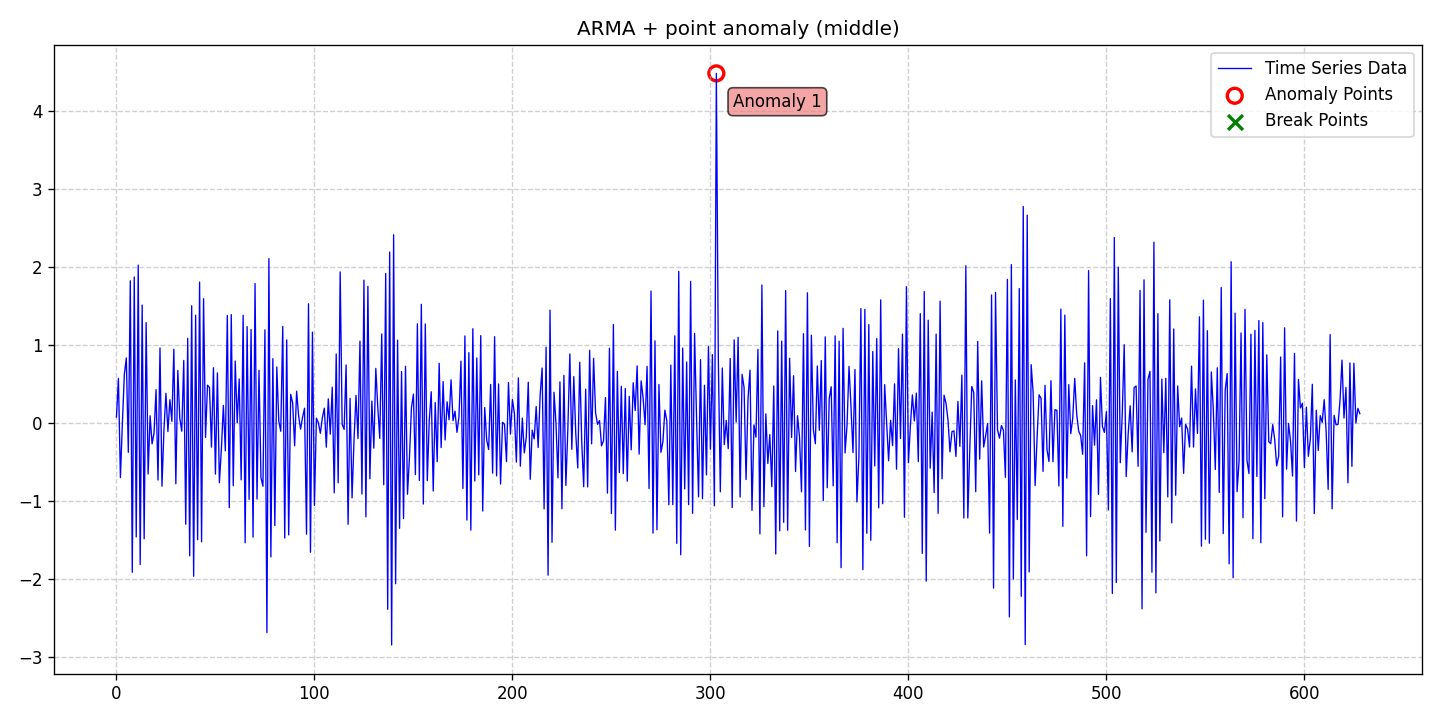

Source data for this figure (header and first rows):
date, data, stationary, det_lin_up, det_lin_down, det_quad, det_cubic, det_exp, det_damped, stoc_trend, volatility, single_seas, multiple_seas, point_anom_single, point_anom_multi, collect_anom, context_anom, mean_shift, var_shift, trend_shift, point_anom_count, point_anom_location, point_anom_point, collect_anom_count
2020-01-01, 0.07517, 0, 0, 0, 0, 0, 0, 0, 0, 0, 0, 0, 1, 0, 0, 0, 0, 0, 0, 1, middle, [303], 0
2020-01-02, 0.5719, 0, 0, 0, 0, 0, 0, 0, 0, 0, 0, 0, 1, 0, 0, 0, 0, 0, 0, 1, middle, [303], 0
2020-01-03, -0.7032, 0, 0, 0, 0, 0, 0, 0, 0, 0, 0, 0, 1, 0, 0, 0, 0, 0, 0, 1, middle, [303], 0
2020-01-04, -0.005589, 0, 0, 0, 0, 0, 0, 0, 0, 0, 0, 0, 1, 0, 0, 0, 0, 0, 0, 1, middle, [303], 0
2020-01-05, 0.6241, 0, 0, 0, 0, 0, 0, 0, 0, 0, 0, 0, 1, 0, 0, 0, 0, 0, 0, 1, middle, [303], 0
2020-01-06, 0.8333, 0, 0, 0, 0, 0, 0, 0, 0, 0, 0, 0, 1, 0, 0, 0, 0, 0, 0, 1, middle, [303], 0
2020-01-07, -0.3781, 0, 0, 0, 0, 0, 0, 0, 0, 0, 0, 0, 1, 0, 0, 0, 0, 0, 0, 1, middle, [303], 0
2020-01-08, 1.824, 0, 0, 0, 0, 0, 0, 0, 0, 0, 0, 0, 1, 0, 0, 0, 0, 0, 0, 1, middle, [303], 0
2020-01-09, -1.918, 0, 0, 0, 0, 0, 0, 0, 0, 0, 0, 0, 1, 0, 0, 0, 0, 0, 0, 1, middle, [303], 0
2020-01-10, 1.874, 0, 0, 0, 0, 0, 0, 0, 0, 0, 0, 0, 1, 0, 0, 0, 0, 0, 0, 1, middle, [303], 0
2020-01-11, -1.464, 0, 0, 0, 0, 0, 0, 0, 0, 0, 0, 0, 1, 0, 0, 0, 0, 0, 0, 1, middle, [303], 0
2020-01-12, 2.026, 0, 0, 0, 0, 0, 0, 0, 0, 0, 0, 0, 1, 0, 0, 0, 0, 0, 0, 1, middle, [303], 0
2020-01-13, -1.818, 0, 0, 0, 0, 0, 0, 0, 0, 0, 0, 0, 1, 0, 0, 0, 0, 0, 0, 1, middle, [303], 0
2020-01-14, 1.513, 0, 0, 0, 0, 0, 0, 0, 0, 0, 0, 0, 1, 0, 0, 0, 0, 0, 0, 1, middle, [303], 0
2020-01-15, -1.487, 0, 0, 0, 0, 0, 0, 0, 0, 0, 0, 0, 1, 0, 0, 0, 0, 0, 0, 1, middle, [303], 0
2020-01-16, 1.287, 0, 0, 0, 0, 0, 0, 0, 0, 0, 0, 0, 1, 0, 0, 0, 0, 0, 0, 1, middle, [303], 0
2020-01-17, -0.656, 0, 0, 0, 0, 0, 0, 0, 0, 0, 0, 0, 1, 0, 0, 0, 0, 0, 0, 1, middle, [303], 0
2020-01-18, 0.09113, 0, 0, 0, 0, 0, 0, 0, 0, 0, 0, 0, 1, 0, 0, 0, 0, 0, 0, 1, middle, [303], 0
2020-01-19, -0.2692, 0, 0, 0, 0, 0, 0, 0, 0, 0, 0, 0, 1, 0, 0, 0, 0, 0, 0, 1, middle, [303], 0
2020-01-20, -0.1281, 0, 0, 0, 0, 0, 0, 0, 0, 0, 0, 0, 1, 0, 0, 0, 0, 0, 0, 1, middle, [303], 0
2020-01-21, 0.427, 0, 0, 0, 0, 0, 0, 0, 0, 0, 0, 0, 1, 0, 0, 0, 0, 0, 0, 1, middle, [303], 0
2020-01-22, -0.7337, 0, 0, 0, 0, 0, 0, 0, 0, 0, 0, 0, 1, 0, 0, 0, 0, 0, 0, 1, middle, [303], 0
2020-01-23, 0.9621, 0, 0, 0, 0, 0, 0, 0, 0, 0, 0, 0, 1, 0, 0, 0, 0, 0, 0, 1, middle, [303], 0
2020-01-24, -0.8134, 0, 0, 0, 0, 0, 0, 0, 0, 0, 0, 0, 1, 0, 0, 0, 0, 0, 0, 1, middle, [303], 0
2020-01-25, -0.08745, 0, 0, 0, 0, 0, 0, 0, 0, 0, 0, 0, 1, 0, 0, 0, 0, 0, 0, 1, middle, [303], 0
2020-01-26, 0.3802, 0, 0, 0, 0, 0, 0, 0, 0, 0, 0, 0, 1, 0, 0, 0, 0, 0, 0, 1, middle, [303], 0
2020-01-27, -0.1116, 0, 0, 0, 0, 0, 0, 0, 0, 0, 0, 0, 1, 0, 0, 0, 0, 0, 0, 1, middle, [303], 0
2020-01-28, 0.2977, 0, 0, 0, 0, 0, 0, 0, 0, 0, 0, 0, 1, 0, 0, 0, 0, 0, 0, 1, middle, [303], 0
2020-01-29, 0.01967, 0, 0, 0, 0, 0, 0, 0, 0, 0, 0, 0, 1, 0, 0, 0, 0, 0, 0, 1, middle, [303], 0
2020-01-30, 0.9461, 0, 0, 0, 0, 0, 0, 0, 0, 0, 0, 0, 1, 0, 0, 0, 0, 0, 0, 1, middle, [303], 0
2020-01-31, -0.7815, 0, 0, 0, 0, 0, 0, 0, 0, 0, 0, 0, 1, 0, 0, 0, 0, 0, 0, 1, middle, [303], 0
2020-02-01, 0.6735, 0, 0, 0, 0, 0, 0, 0, 0, 0, 0, 0, 1, 0, 0, 0, 0, 0, 0, 1, middle, [303], 0
2020-02-02, 0.05789, 0, 0, 0, 0, 0, 0, 0, 0, 0, 0, 0, 1, 0, 0, 0, 0, 0, 0, 1, middle, [303], 0
2020-02-03, -0.1072, 0, 0, 0, 0, 0, 0, 0, 0, 0, 0, 0, 1, 0, 0, 0, 0, 0, 0, 1, middle, [303], 0
2020-02-04, 0.802, 0, 0, 0, 0, 0, 0, 0, 0, 0, 0, 0, 1, 0, 0, 0, 0, 0, 0, 1, middle, [303], 0
2020-02-05, -1.301, 0, 0, 0, 0, 0, 0, 0, 0, 0, 0, 0, 1, 0, 0, 0, 0, 0, 0, 1, middle, [303], 0
2020-02-06, 1.086, 0, 0, 0, 0, 0, 0, 0, 0, 0, 0, 0, 1, 0, 0, 0, 0, 0, 0, 1, middle, [303], 0
2020-02-07, -1.707, 0, 0, 0, 0, 0, 0, 0, 0, 0, 0, 0, 1, 0, 0, 0, 0, 0, 0, 1, middle, [303], 0
2020-02-08, 1.504, 0, 0, 0, 0, 0, 0, 0, 0, 0, 0, 0, 1, 0, 0, 0, 0, 0, 0, 1, middle, [303], 0
2020-02-09, -1.969, 0, 0, 0, 0, 0, 0, 0, 0, 0, 0, 0, 1, 0, 0, 0, 0, 0, 0, 1, middle, [303], 0
2020-02-10, 1.383, 0, 0, 0, 0, 0, 0, 0, 0, 0, 0, 0, 1, 0, 0, 0, 0, 0, 0, 1, middle, [303], 0
2020-02-11, -1.5, 0, 0, 0, 0, 0, 0, 0, 0, 0, 0, 0, 1, 0, 0, 0, 0, 0, 0, 1, middle, [303], 0
2020-02-12, 1.808, 0, 0, 0, 0, 0, 0, 0, 0, 0, 0, 0, 1, 0, 0, 0, 0, 0, 0, 1, middle, [303], 0
2020-02-13, -1.527, 0, 0, 0, 0, 0, 0, 0, 0, 0, 0, 0, 1, 0, 0, 0, 0, 0, 0, 1, middle, [303], 0
2020-02-14, 1.594, 0, 0, 0, 0, 0, 0, 0, 0, 0, 0, 0, 1, 0, 0, 0, 0, 0, 0, 1, middle, [303], 0
2020-02-15, -0.1871, 0, 0, 0, 0, 0, 0, 0, 0, 0, 0, 0, 1, 0, 0, 0, 0, 0, 0, 1, middle, [303], 0
2020-02-16, 0.4838, 0, 0, 0, 0, 0, 0, 0, 0, 0, 0, 0, 1, 0, 0, 0, 0, 0, 0, 1, middle, [303], 0
2020-02-17, 0.4544, 0, 0, 0, 0, 0, 0, 0, 0, 0, 0, 0, 1, 0, 0, 0, 0, 0, 0, 1, middle, [303], 0
2020-02-18, -0.3112, 0, 0, 0, 0, 0, 0, 0, 0, 0, 0, 0, 1, 0, 0, 0, 0, 0, 0, 1, middle, [303], 0
2020-02-19, 0.7087, 0, 0, 0, 0, 0, 0, 0, 0, 0, 0, 0, 1, 0, 0, 0, 0, 0, 0, 1, middle, [303], 0
2020-02-20, -0.6576, 0, 0, 0, 0, 0, 0, 0, 0, 0, 0, 0, 1, 0, 0, 0, 0, 0, 0, 1, middle, [303], 0
2020-02-21, 0.642, 0, 0, 0, 0, 0, 0, 0, 0, 0, 0, 0, 1, 0, 0, 0, 0, 0, 0, 1, middle, [303], 0
2020-02-22, -0.7676, 0, 0, 0, 0, 0, 0, 0, 0, 0, 0, 0, 1, 0, 0, 0, 0, 0, 0, 1, middle, [303], 0
2020-02-23, -0.339, 0, 0, 0, 0, 0, 0, 0, 0, 0, 0, 0, 1, 0, 0, 0, 0, 0, 0, 1, middle, [303], 0
2020-02-24, 0.2238, 0, 0, 0, 0, 0, 0, 0, 0, 0, 0, 0, 1, 0, 0, 0, 0, 0, 0, 1, middle, [303], 0
2020-02-25, -0.3587, 0, 0, 0, 0, 0, 0, 0, 0, 0, 0, 0, 1, 0, 0, 0, 0, 0, 0, 1, middle, [303], 0
2020-02-26, 1.38, 0, 0, 0, 0, 0, 0, 0, 0, 0, 0, 0, 1, 0, 0, 0, 0, 0, 0, 1, middle, [303], 0
2020-02-27, -1.089, 0, 0, 0, 0, 0, 0, 0, 0, 0, 0, 0, 1, 0, 0, 0, 0, 0, 0, 1, middle, [303], 0
2020-02-28, 1.391, 0, 0, 0, 0, 0, 0, 0, 0, 0, 0, 0, 1, 0, 0, 0, 0, 0, 0, 1, middle, [303], 0
2020-02-29, -0.8067, 0, 0, 0, 0, 0, 0, 0, 0, 0, 0, 0, 1, 0, 0, 0, 0, 0, 0, 1, middle, [303], 0
... 569 more rows
